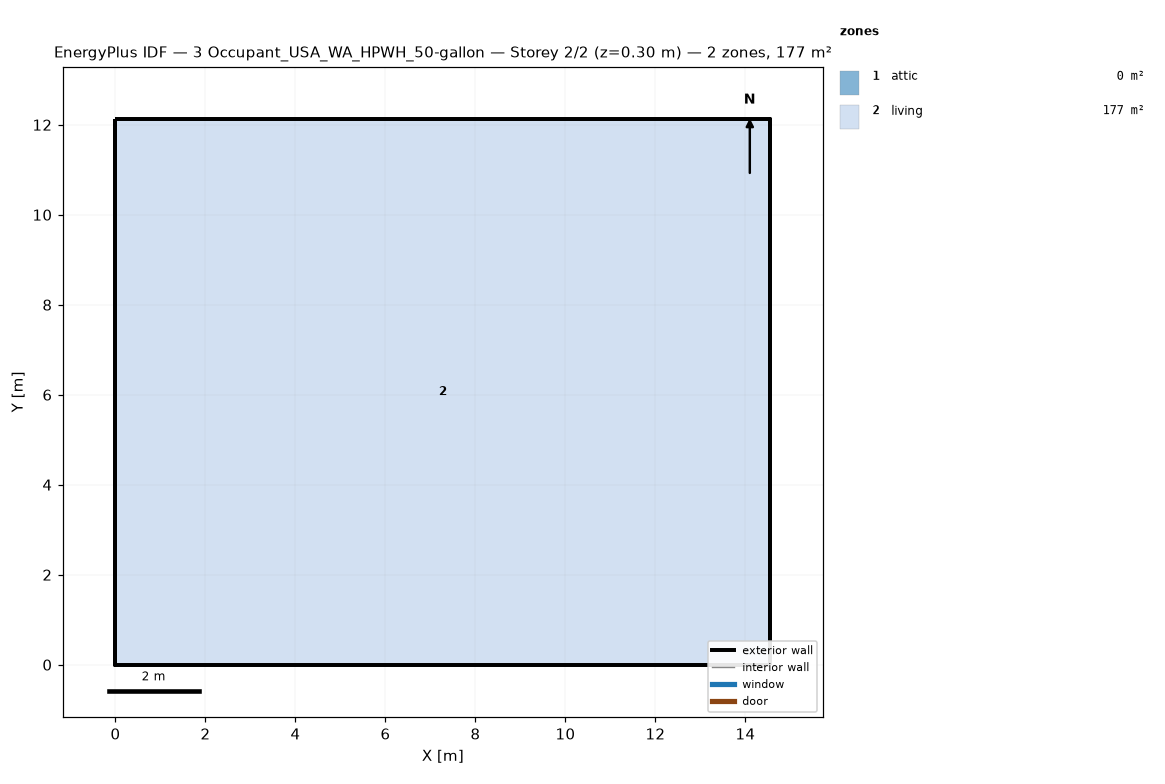
=== STOREY PLAN SPEC (per zone: floor XY polygon, exterior-wall plan segments, windows/doors) ===
zone 1: attic  (0.0 m²)
  exterior wall: (14.55, 0.00) – (14.55, 12.13) – (14.55, 6.06)  [18.2 m]
  exterior wall: (0.00, 12.13) – (0.00, 0.00) – (0.00, 6.06)  [18.2 m]
zone 2: living  (176.5 m²)
  floor: (0.00, 0.00) (0.00, 12.13) (14.55, 12.13) (14.55, 0.00)
  exterior wall: (0.00, 0.00) – (14.55, 0.00)  [14.6 m]
  exterior wall: (14.55, 0.00) – (14.55, 12.13)  [12.1 m]
  exterior wall: (14.55, 12.13) – (0.00, 12.13)  [14.6 m]
  exterior wall: (0.00, 12.13) – (0.00, 0.00)  [12.1 m]

=== DERIVED (storey summary) ===
Building: 3 Occupant_USA_WA_HPWH_50-gallon
Storey: 2 of 2  (floor level z = 0.30 m)
Storey gross floor area: 176.5 m²
Zones on this storey: 2
  - attic: floor 0.0 m²; exterior wall 36.4 m (24.5 m²); WWR 0.0%
  - living: floor 176.5 m²; exterior wall 53.4 m (146.4 m²); WWR 0.0%
Zone adjacency: (none detected)